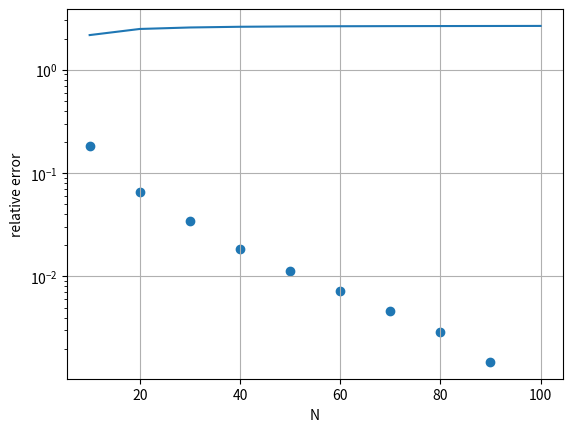

Write Python code to recreate this figure.
import numpy as np
import matplotlib.pyplot as plt

curvatures = """
 2.160321484893399
 2.4760206442061548
 2.5591846725844665
 2.6002569967921287
 2.6196146034745937
 2.6304948510413615
 2.6373003382192333
 2.6419068184592898
 2.645581155339181
 2.649526290441222
"""
curvatures = curvatures.split()
curvatures = np.array([float(curvature) for curvature in curvatures])

ns = """
  10
  20
  30
  40
  50
  60
  70
  80
  90
 100
"""
ns = ns.split()
ns = np.array([int(n) for n in ns])

plt.plot(ns,curvatures)
plt.show()

bestcurv = curvatures[-1]

relerr = (bestcurv - curvatures)/bestcurv

plt.scatter(ns[:-1],relerr[:-1])
plt.yscale('log')
plt.xlabel("N")
plt.ylabel("relative error")
plt.grid()
plt.show()

print("relerr at N=80", relerr[7])